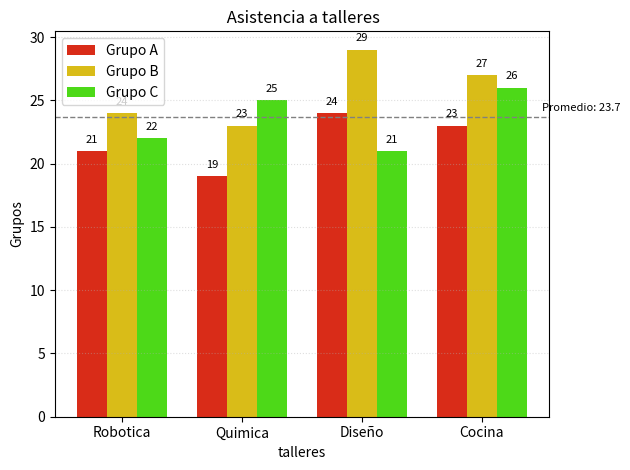

Recreate this plot in Python.
import matplotlib.pyplot as plt
import numpy as np

talleres = ["Robotica","Quimica","Diseño","Cocina"]
grupo_A = [21, 19, 24, 23]
grupo_B = [24, 23, 29, 27]
grupo_C = [22, 25, 21, 26]

x = np.arange(len(talleres))
ancho = 0.25

fig, ax = plt.subplots()
barra_A = ax.bar(x - ancho, grupo_A, width=ancho, label="Grupo A", color="#d92c18")
barra_B = ax.bar(x, grupo_B, width=ancho, label="Grupo B", color="#d9bc18")
barra_C = ax.bar(x + ancho, grupo_C, width=ancho, label="Grupo C", color="#4dd918")

for i in [barra_A, barra_B, barra_C]:
    for barra in i:
        altura = barra.get_height()
        ax.text(barra.get_x() + barra.get_width()/2, altura + 0.5, f"{altura}", fontsize=8, ha="center", va="bottom")

ax.set_title(" Asistencia a talleres")
ax.set_xlabel("talleres")
ax.set_ylabel("Grupos")
ax.set_xticks(x)
ax.set_xticklabels(talleres)
ax.legend()

promedio_total = np.mean(grupo_A + grupo_B + grupo_C)
ax.axhline(promedio_total, color="gray", linestyle="--", linewidth=1)
ax.text(len(talleres) - 0.5, promedio_total + 0.5, f"Promedio: {promedio_total:.1f}", fontsize=8)

plt.grid(True, axis="y", alpha=0.4, linestyle=":")
plt.tight_layout()
plt.show()
